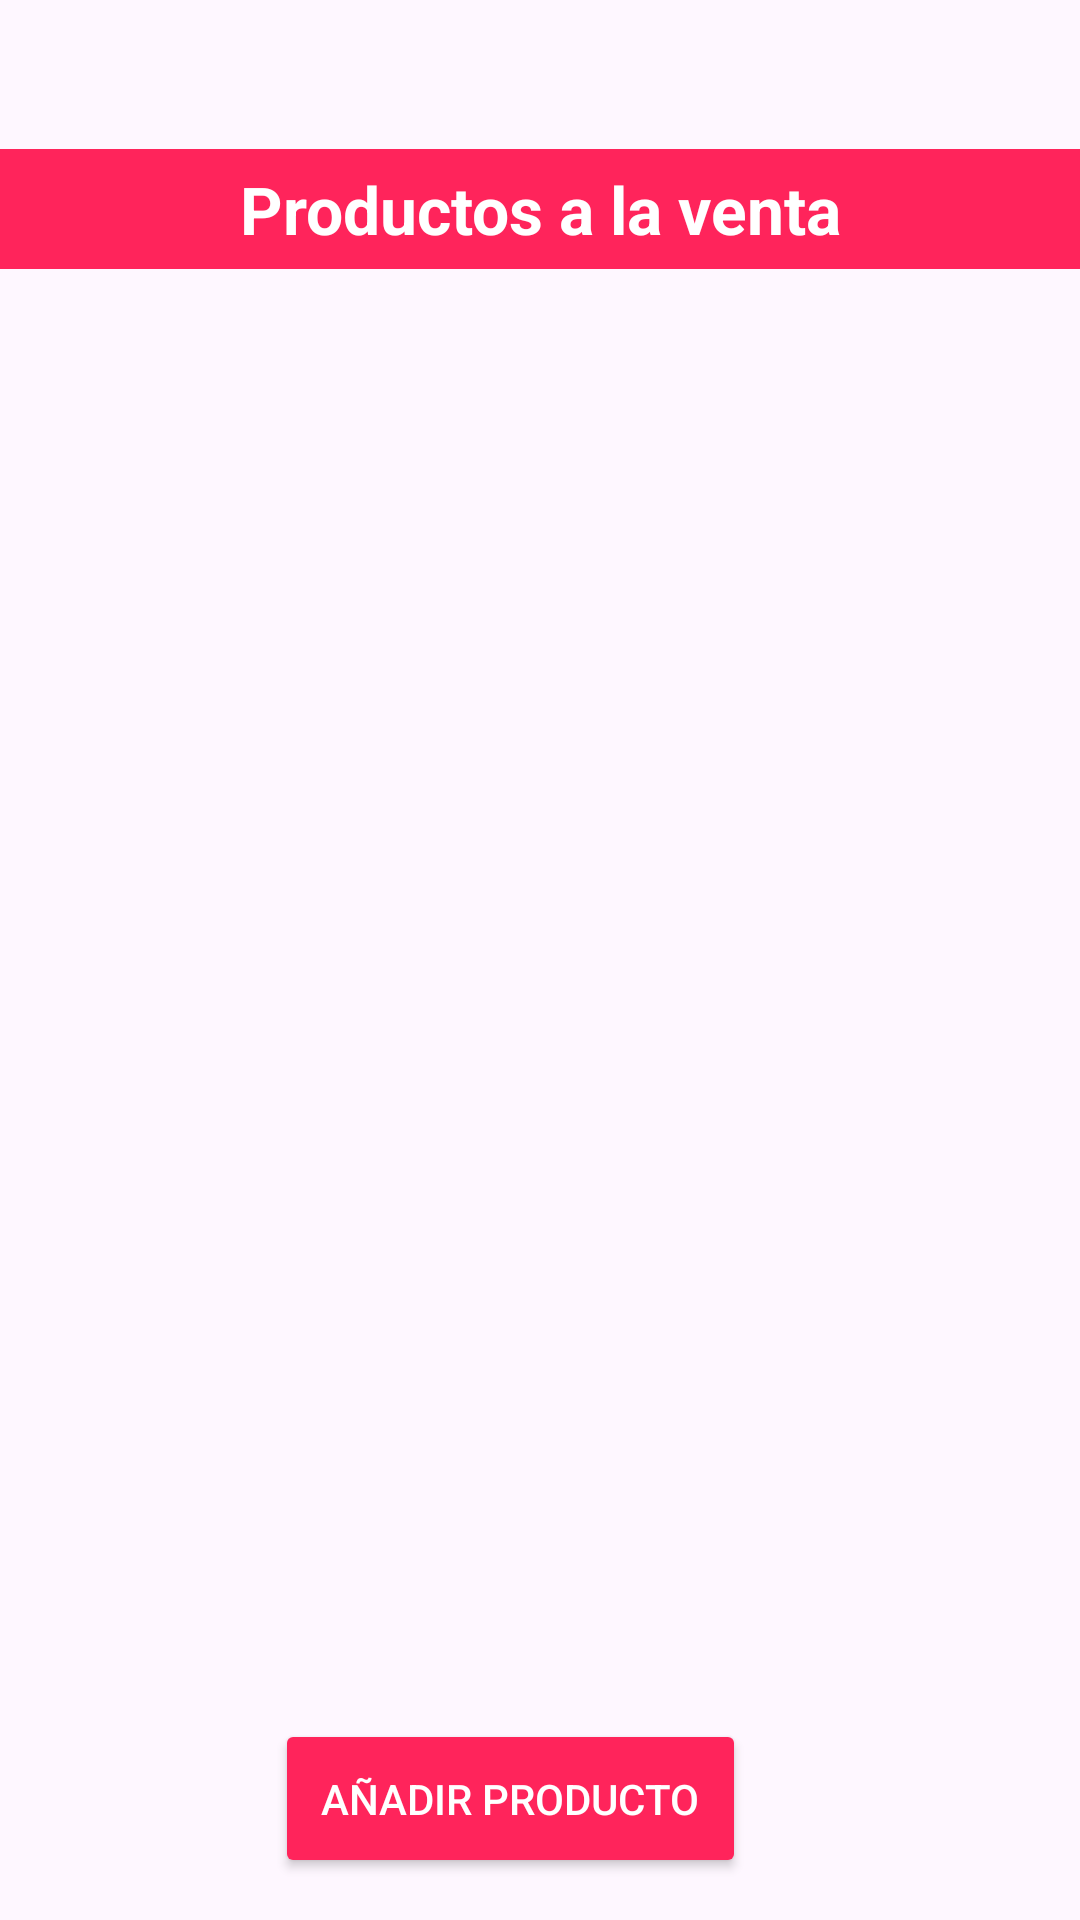

Layout XML and referenced resources for this Android screen:
<!-- AndroidManifest.xml: application theme Theme.UtadeliciasApp -->
<!-- res/layout/fragment_productos_fragmentos.xml -->
<?xml version="1.0" encoding="utf-8"?>
<FrameLayout xmlns:android="http://schemas.android.com/apk/res/android"
    xmlns:app="http://schemas.android.com/apk/res-auto"
    xmlns:tools="http://schemas.android.com/tools"
    android:layout_width="match_parent"
    android:layout_height="match_parent"
    android:background="@drawable/fondo"
    tools:context=".ProductosFragmentos">



    <androidx.constraintlayout.widget.ConstraintLayout
        android:layout_width="match_parent"
        android:layout_height="match_parent">
        

        <TextView
            android:id="@+id/tvpruductos"
            android:layout_width="match_parent"
            android:layout_height="40dp"
            android:layout_gravity="center"
            android:gravity="center"
            android:text="@string/productsSale"
            android:textColor="@color/white"
            android:textSize="22sp"
            android:textStyle="bold"
            android:background="@color/colorSecondary"
            app:layout_constraintBottom_toBottomOf="parent"
            app:layout_constraintEnd_toEndOf="parent"
            app:layout_constraintHorizontal_bias="0.492"
            app:layout_constraintStart_toStartOf="parent"
            app:layout_constraintTop_toTopOf="parent"
            app:layout_constraintVertical_bias="0.083" />

        <androidx.recyclerview.widget.RecyclerView
            android:id="@+id/rvproducts"
            android:layout_width="311dp"
            android:layout_height="483dp"
            android:layout_marginTop="1dp"
            android:background="@android:color/transparent"
            app:layout_constraintBottom_toBottomOf="parent"
            app:layout_constraintEnd_toEndOf="parent"
            app:layout_constraintHorizontal_bias="0.495"
            app:layout_constraintStart_toStartOf="parent"
            app:layout_constraintTop_toBottomOf="@+id/tvpruductos"
            app:layout_constraintVertical_bias="0.168" />


        <Button
            android:id="@+id/btnaddProduct"
            android:layout_width="157dp"
            android:layout_height="53dp"
            android:layout_marginTop="509dp"
            android:backgroundTint="@color/colorSecondary"
            android:text="@string/AddProduct"
            android:textColor="@color/white"
            android:textSize="14sp"
            app:layout_constraintBottom_toBottomOf="parent"
            app:layout_constraintEnd_toEndOf="parent"
            app:layout_constraintHorizontal_bias="0.452"
            app:layout_constraintStart_toStartOf="parent"
            app:layout_constraintTop_toTopOf="parent"
            app:layout_constraintVertical_bias="0.822" />


    </androidx.constraintlayout.widget.ConstraintLayout>
</FrameLayout>
<!-- resources referenced by this layout -->
<resources>
  <color name="colorSecondary">#ff245b</color>
  <color name="white">#FFFFFFFF</color>
  <string name="AddProduct">Añadir Producto</string>
  <string name="productsSale">Productos a la venta</string>
  <style name="Theme.UtadeliciasApp" parent="Theme.MaterialComponents.DayNight.NoActionBar">
          
          <item name="colorPrimary">@color/colorPrimary</item>
          <item name="colorPrimaryVariant">@color/colorPrimaryDark</item>
          <item name="colorOnPrimary">@color/white</item>
          
          <item name="colorSecondary">@color/colorSecondary</item>
          <item name="colorSecondaryVariant">@color/colorSecondaryDark</item>
          <item name="colorOnSecondary">@color/white</item>
          
          <item name="android:statusBarColor">?attr/colorPrimaryVariant</item>
          
      </style>
  <color name="colorPrimary">#00a7c0</color>
  <color name="colorPrimaryDark">#006575</color>
  <color name="colorSecondaryDark">#cc1c48</color>
</resources>
